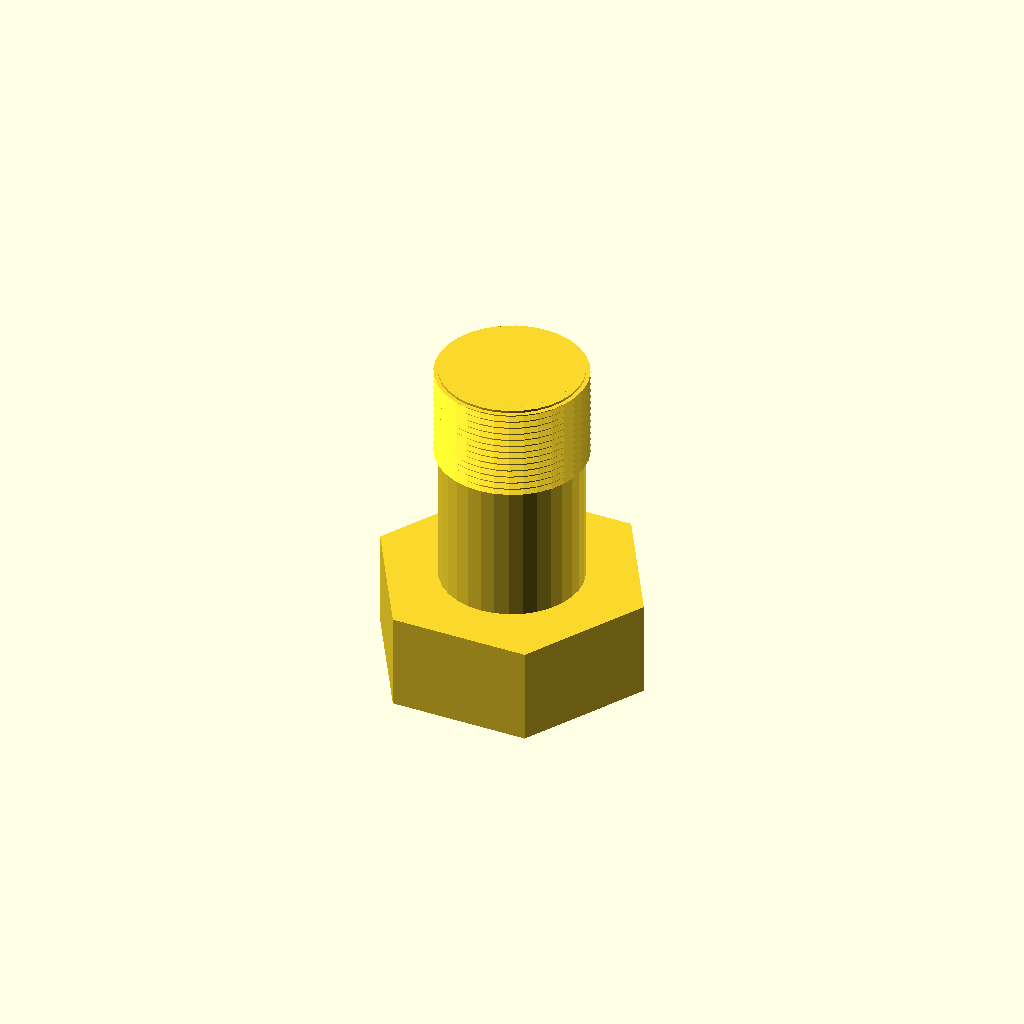
Cell 1: rendered with the file's own defaults.
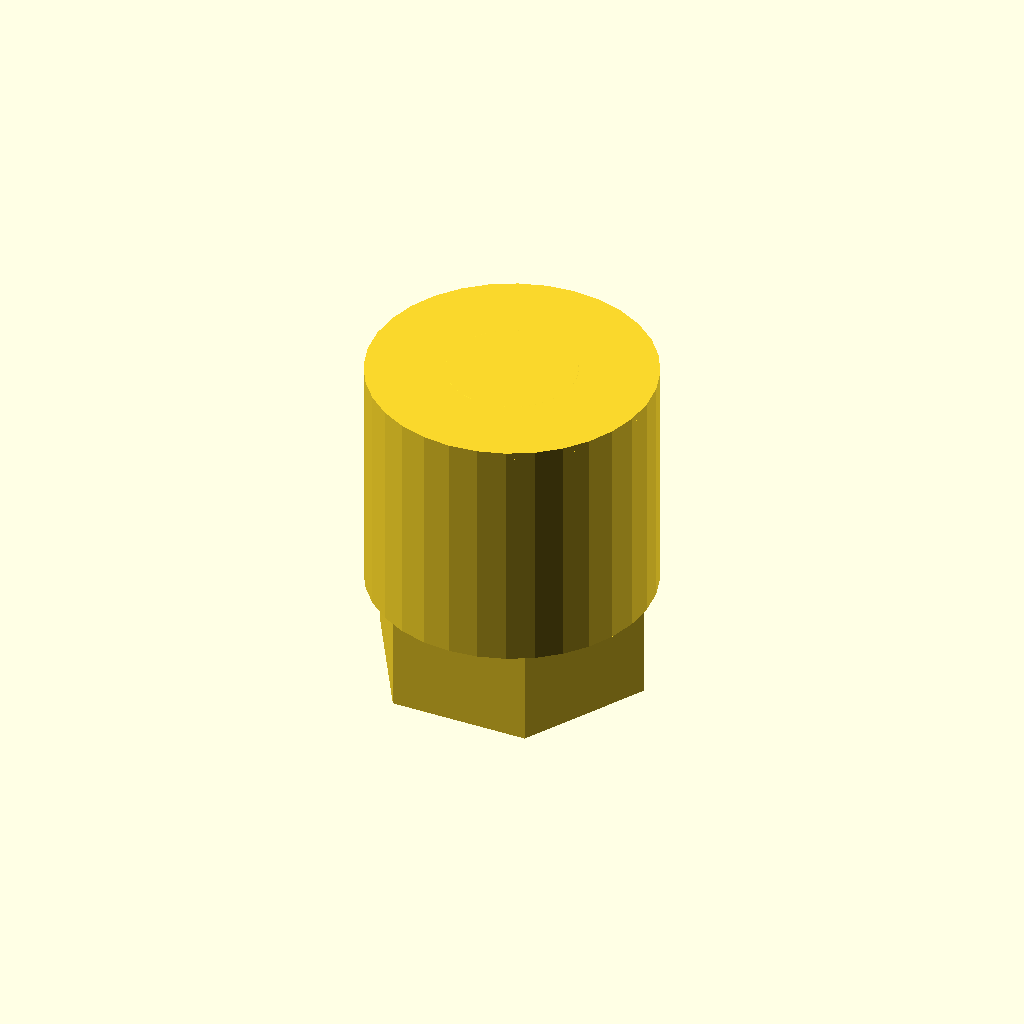
Cell 2: core_d = 59.9 (everything else at default).
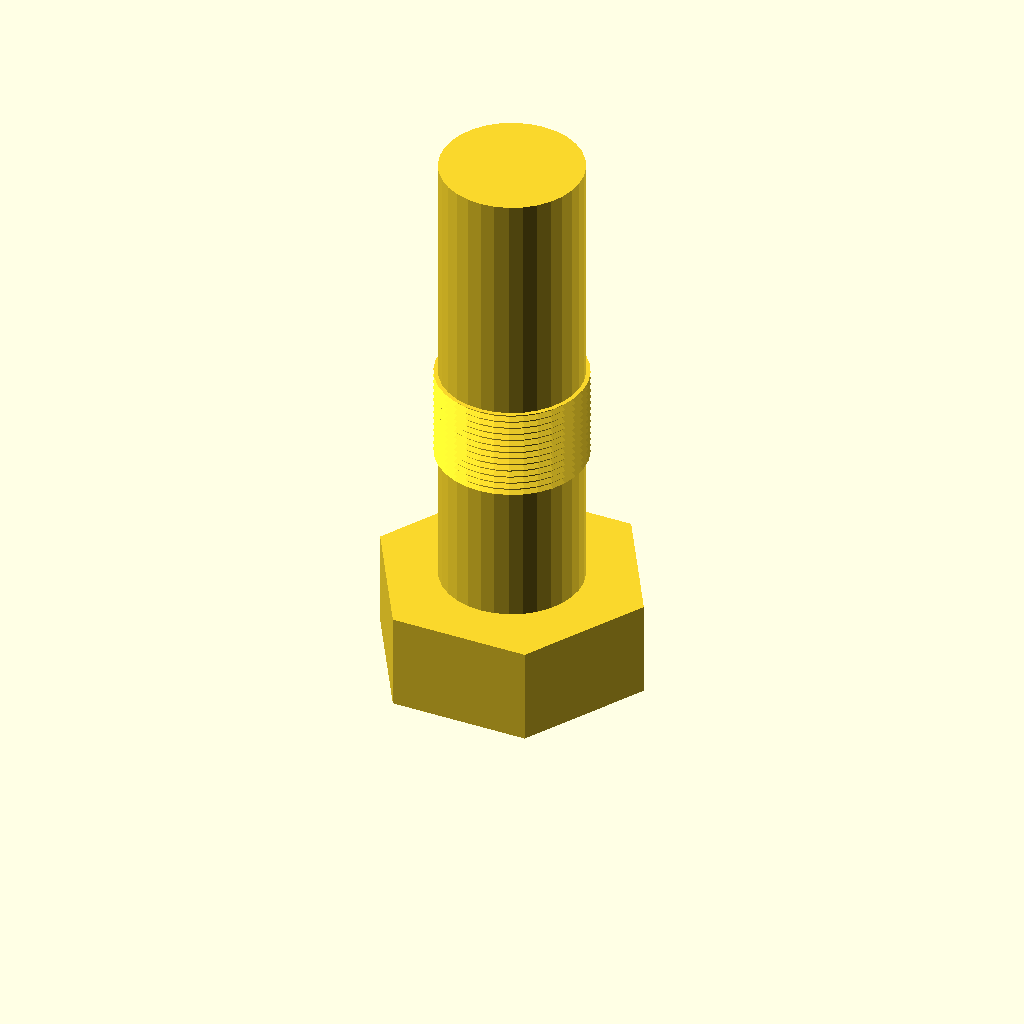
Cell 3: the same model with length = 100.
One fixed orthographic camera (rotation 55°, 0°, 25°; colour scheme Cornfield) for every cell.
The OpenSCAD source (optional_data/data/gen3/threads/part_0077.scad):
$fn = 32;

// ----------------------------------------------------------------------
// Hex bolt: M31.75 x 1.5 thread, 50 mm long
// ----------------------------------------------------------------------

// --- parameters (mm) ---
shank_d = 31.75;          // major diameter
pitch = 1.5;              // thread pitch
depth = 0.9;              // thread depth
core_d = 29.95;           // minor diameter
length = 50;              // shank length under the head
plain_len = 27;           // unthreaded length at the head
thread_len = 23;          // threaded length
head_af = 50.8;           // hex across flats
head_h = 20.6;            // head height
chamfer = 1.5;            // tip chamfer

union() {
  /* hex head */
  cylinder(h = 20.6, d = 58.659, $fn = 6);
  /* shank at the minor diameter, sunk into the head */
  translate([0, 0, head_h - 0.5]) cylinder(h = length + 0.5, d = core_d);
  /* thread ridges: crests at the major diameter, roots inside the shank */
  translate([0, 0, head_h - 0.5 + plain_len]) rotate_extrude() polygon([[12.975, 0], [12.975, 23], [15.875, 23], [14.675, 22.325], [15.875, 21.5], [14.675, 20.825], [15.875, 20], [14.675, 19.325], [15.875, 18.5], [14.675, 17.825], [15.875, 17], [14.675, 16.325], [15.875, 15.5], [14.675, 14.825], [15.875, 14], [14.675, 13.325], [15.875, 12.5], [14.675, 11.825], [15.875, 11], [14.675, 10.325], [15.875, 9.5], [14.675, 8.825], [15.875, 8], [14.675, 7.325], [15.875, 6.5], [14.675, 5.825], [15.875, 5], [14.675, 4.325], [15.875, 3.5], [14.675, 2.825], [14.675, 0], [12.975, 0]]);
  /* chamfered tip, exactly on the minor cylinder */
  translate([0, 0, 69.1]) cylinder(h = 1.5, d1 = core_d, d2 = 26.95);
}
Customizer parameters (derived from the source; name, type, default, range or options):
shank_d: number, default 31.75
pitch: number, default 1.5
depth: number, default 0.9
core_d: number, default 29.95
length: number, default 50
plain_len: number, default 27
thread_len: number, default 23
head_af: number, default 50.8
head_h: number, default 20.6
chamfer: number, default 1.5
